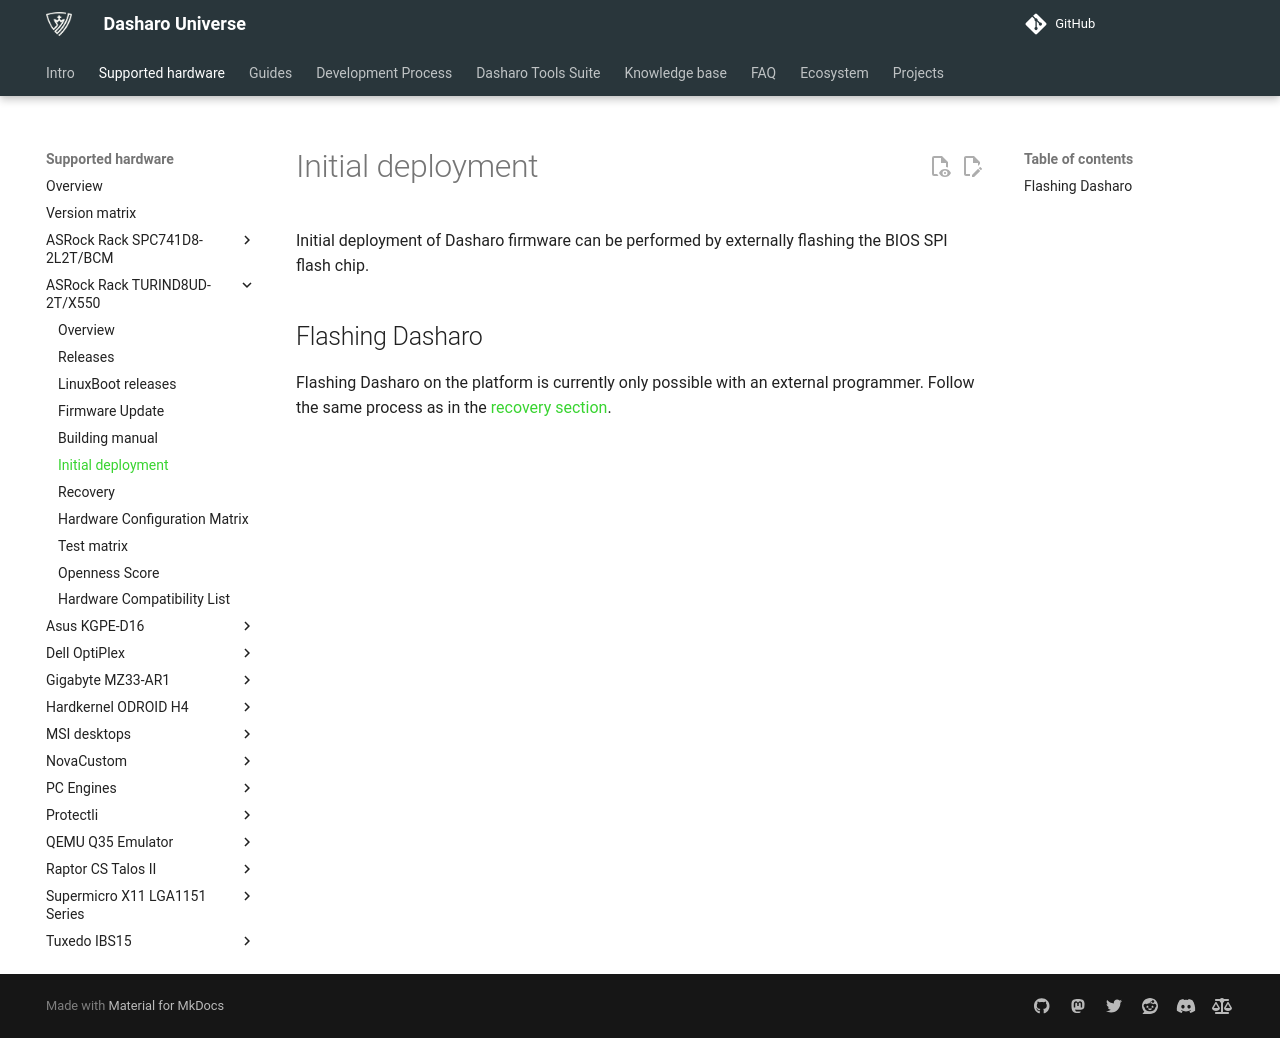

repository: Dasharo/docs · page: variants/asrock_turind8ud/initial-deployment/index.html · generator: mkdocs

# Initial deployment

Initial deployment of Dasharo firmware can be performed by externally flashing
the BIOS SPI flash chip.

## Flashing Dasharo

Flashing Dasharo on the platform is currently only possible with an
external programmer. Follow the same process as in the
[recovery section](recovery.md#external-flashing).
